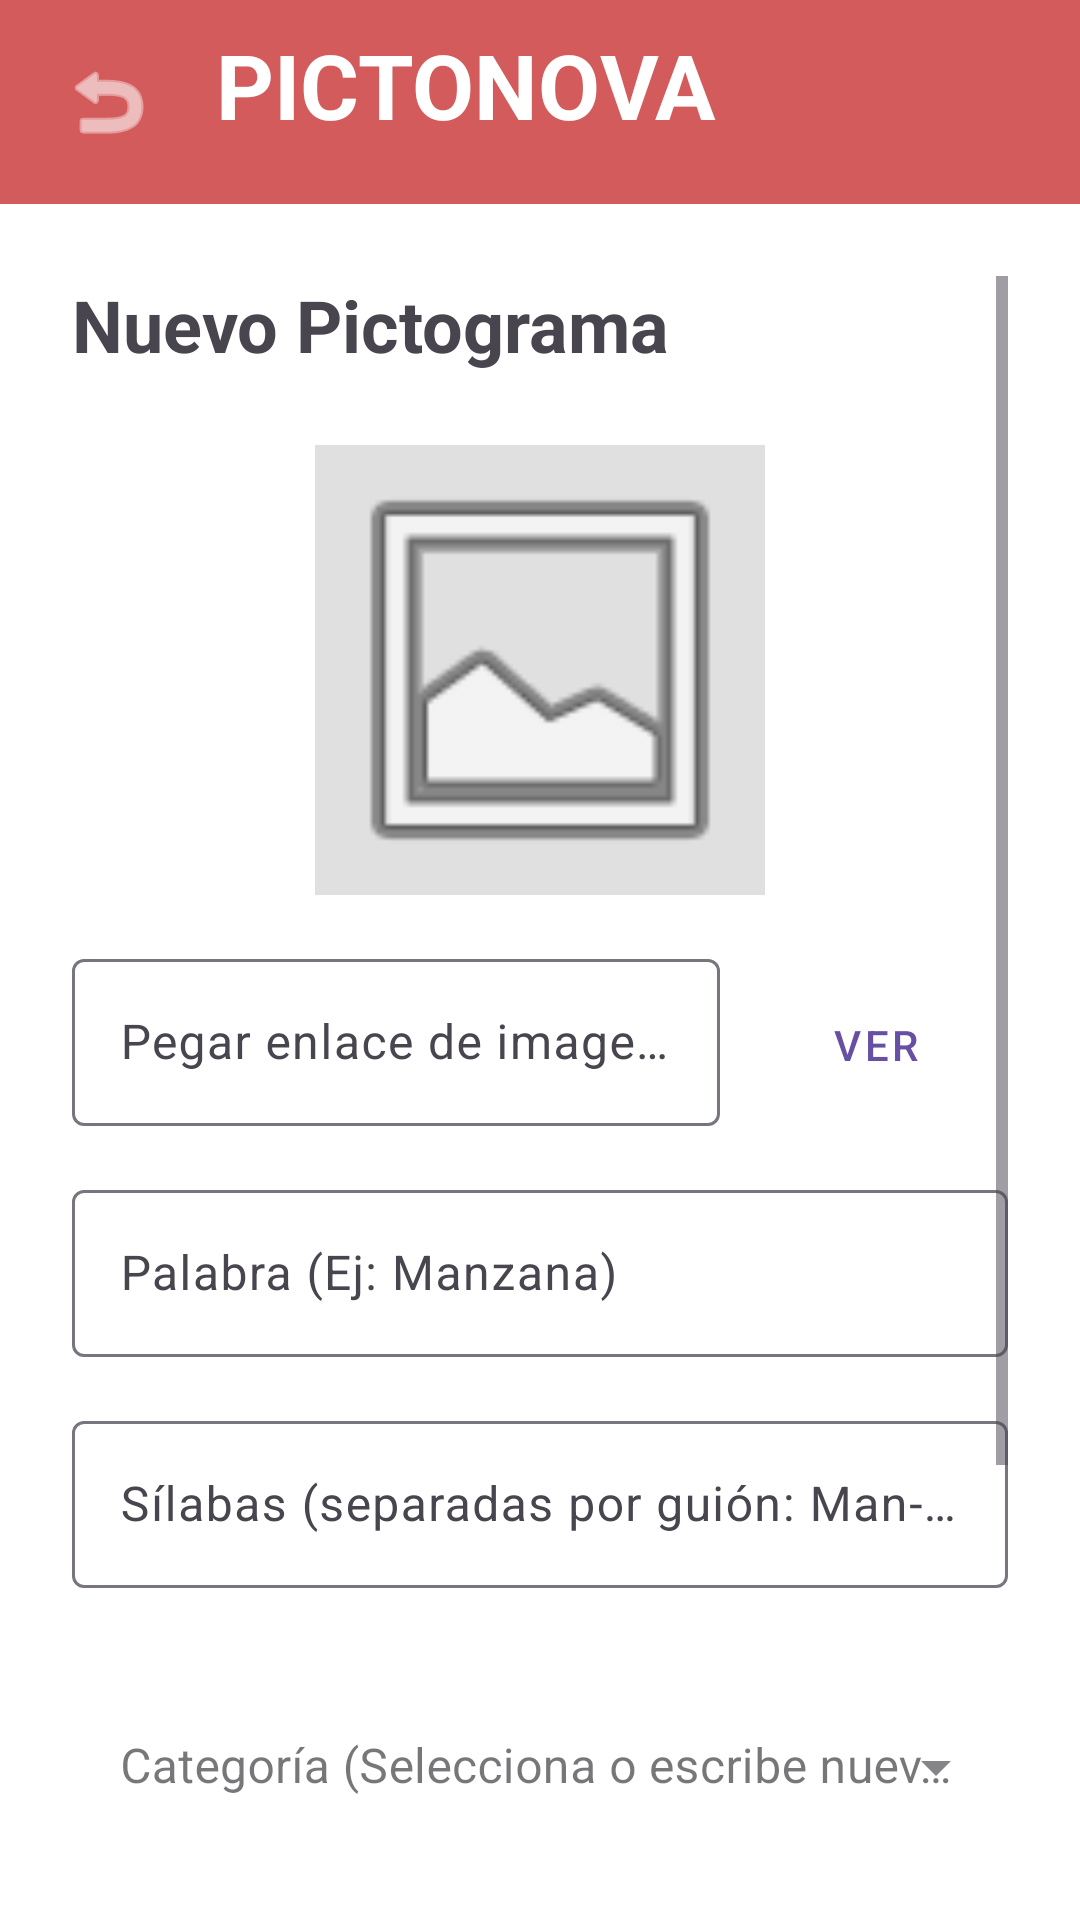

Android layout source for this screen:
<!-- AndroidManifest.xml: application theme Theme.Edunova -->
<!-- res/layout/activity_add_pictogram.xml -->
<?xml version="1.0" encoding="utf-8"?>
<androidx.constraintlayout.widget.ConstraintLayout
    xmlns:android="http://schemas.android.com/apk/res/android"
    xmlns:app="http://schemas.android.com/apk/res-auto"
    android:layout_width="match_parent"
    android:layout_height="match_parent"
    android:fitsSystemWindows="true"
    android:background="#FFFFFF">

    <LinearLayout
        android:id="@+id/headerLayout"
        android:layout_width="match_parent"
        android:layout_height="wrap_content"
        android:background="@color/rojoBoton"
        android:orientation="horizontal"
        android:paddingVertical="8dp"
        app:layout_constraintTop_toTopOf="parent"
        app:layout_constraintStart_toStartOf="parent"
        app:layout_constraintEnd_toEndOf="parent">

        <ImageButton
            android:id="@+id/returnButton"
            android:layout_width="0dp"
            android:layout_height="wrap_content"
            android:layout_weight="0.2"
            android:backgroundTint="@color/rojoBoton"
            android:contentDescription="boton atras"
            android:src="@android:drawable/ic_menu_revert"
            app:tint="#FFFFFF" />

        <TextView
            android:id="@+id/tvAppTitle"
            android:layout_width="0dp"
            android:layout_height="wrap_content"
            android:layout_weight="0.8"
            android:background="@color/rojoBoton"
            android:text="PICTONOVA"
            android:gravity="center_vertical"
            android:textAlignment="textStart"
            android:textAllCaps="true"
            android:textColor="#FFFFFF"
            android:textSize="30sp"
            android:textStyle="bold" />
    </LinearLayout>

    <ScrollView
        android:layout_width="match_parent"
        android:layout_height="0dp"
        android:padding="24dp"
        app:layout_constraintTop_toBottomOf="@id/headerLayout"
        app:layout_constraintBottom_toBottomOf="parent">

        <LinearLayout
            android:layout_width="match_parent"
            android:layout_height="wrap_content"
            android:orientation="vertical"
            android:paddingBottom="32dp">

            <TextView
                android:layout_width="wrap_content"
                android:layout_height="wrap_content"
                android:text="Nuevo Pictograma"
                android:textSize="24sp"
                android:textStyle="bold"
                android:layout_marginBottom="24dp"/>

            <ImageView
                android:id="@+id/ivPreview"
                android:layout_width="150dp"
                android:layout_height="150dp"
                android:layout_gravity="center"
                android:background="#E0E0E0"
                android:scaleType="centerCrop"
                android:src="@android:drawable/ic_menu_gallery" />

            <LinearLayout
                android:layout_width="match_parent"
                android:layout_height="wrap_content"
                android:orientation="horizontal"
                android:layout_marginTop="16dp">

                <com.google.android.material.textfield.TextInputLayout
                    android:layout_width="0dp"
                    android:layout_height="wrap_content"
                    android:layout_weight="1"
                    android:hint="Pegar enlace de imagen (URL)">

                    <com.google.android.material.textfield.TextInputEditText
                        android:id="@+id/etImageUrl"
                        android:layout_width="match_parent"
                        android:layout_height="wrap_content"
                        android:inputType="textUri"
                        android:maxLines="1"/>
                </com.google.android.material.textfield.TextInputLayout>

                <Button
                    android:id="@+id/btnPreviewImage"
                    android:layout_width="wrap_content"
                    android:layout_height="wrap_content"
                    android:layout_marginStart="8dp"
                    android:text="Ver"
                    style="@style/Widget.MaterialComponents.Button.OutlinedButton"/>
            </LinearLayout>

            <com.google.android.material.textfield.TextInputLayout
                android:layout_width="match_parent"
                android:layout_height="wrap_content"
                android:layout_marginTop="16dp"
                android:hint="Palabra (Ej: Manzana)">
                <com.google.android.material.textfield.TextInputEditText
                    android:id="@+id/etWord"
                    android:layout_width="match_parent"
                    android:layout_height="wrap_content"
                    android:inputType="textCapSentences"/>
            </com.google.android.material.textfield.TextInputLayout>

            <com.google.android.material.textfield.TextInputLayout
                android:layout_width="match_parent"
                android:layout_height="wrap_content"
                android:layout_marginTop="16dp"
                android:hint="Sílabas (separadas por guión: Man-za-na)">
                <com.google.android.material.textfield.TextInputEditText
                    android:id="@+id/etSyllables"
                    android:layout_width="match_parent"
                    android:layout_height="wrap_content"
                    android:inputType="text"/>
            </com.google.android.material.textfield.TextInputLayout>

            <com.google.android.material.textfield.TextInputLayout
                android:layout_width="match_parent"
                android:layout_height="wrap_content"
                android:layout_marginTop="16dp"
                android:hint="Categoría (Ej: Frutas)">

                <com.google.android.material.textfield.TextInputLayout
                    android:id="@+id/tilCategory"
                    style="@style/Widget.MaterialComponents.TextInputLayout.FilledBox.ExposedDropdownMenu"
                    android:layout_width="match_parent"
                    android:layout_height="wrap_content"
                    android:layout_marginTop="16dp"
                    android:hint="Categoría (Selecciona o escribe nueva)">

                    <AutoCompleteTextView
                        android:id="@+id/actvCategory"
                        android:layout_width="match_parent"
                        android:layout_height="wrap_content"
                        android:inputType="textCapWords"
                        android:background="@android:color/transparent"
                        />

                </com.google.android.material.textfield.TextInputLayout>
            </com.google.android.material.textfield.TextInputLayout>

            <TextView
                android:layout_width="wrap_content"
                android:layout_height="wrap_content"
                android:text="Dificultad (1 a 3)"
                android:layout_marginTop="16dp"/>

            <com.google.android.material.slider.Slider
                android:id="@+id/sliderDifficulty"
                android:layout_width="match_parent"
                android:layout_height="wrap_content"
                android:valueFrom="1"
                android:valueTo="3"
                android:stepSize="1"
                android:value="1"/>

            <Button
                android:id="@+id/btnSave"
                android:layout_width="match_parent"
                android:layout_height="60dp"
                android:layout_marginTop="32dp"
                android:text="Guardar Pictograma"
                android:backgroundTint="#4CAF50"/>

            <ProgressBar
                android:id="@+id/progressBar"
                android:layout_width="wrap_content"
                android:layout_height="wrap_content"
                android:layout_gravity="center"
                android:visibility="gone"
                android:layout_marginTop="16dp"/>

        </LinearLayout>
    </ScrollView>
</androidx.constraintlayout.widget.ConstraintLayout>
<!-- resources referenced by this layout -->
<resources>
  <color name="rojoBoton">#D35B5B</color>
  <style name="Theme.Edunova" parent="Base.Theme.Edunova" />
  <style name="Base.Theme.Edunova" parent="Theme.Material3.DayNight.NoActionBar">
          
          
      </style>
</resources>
